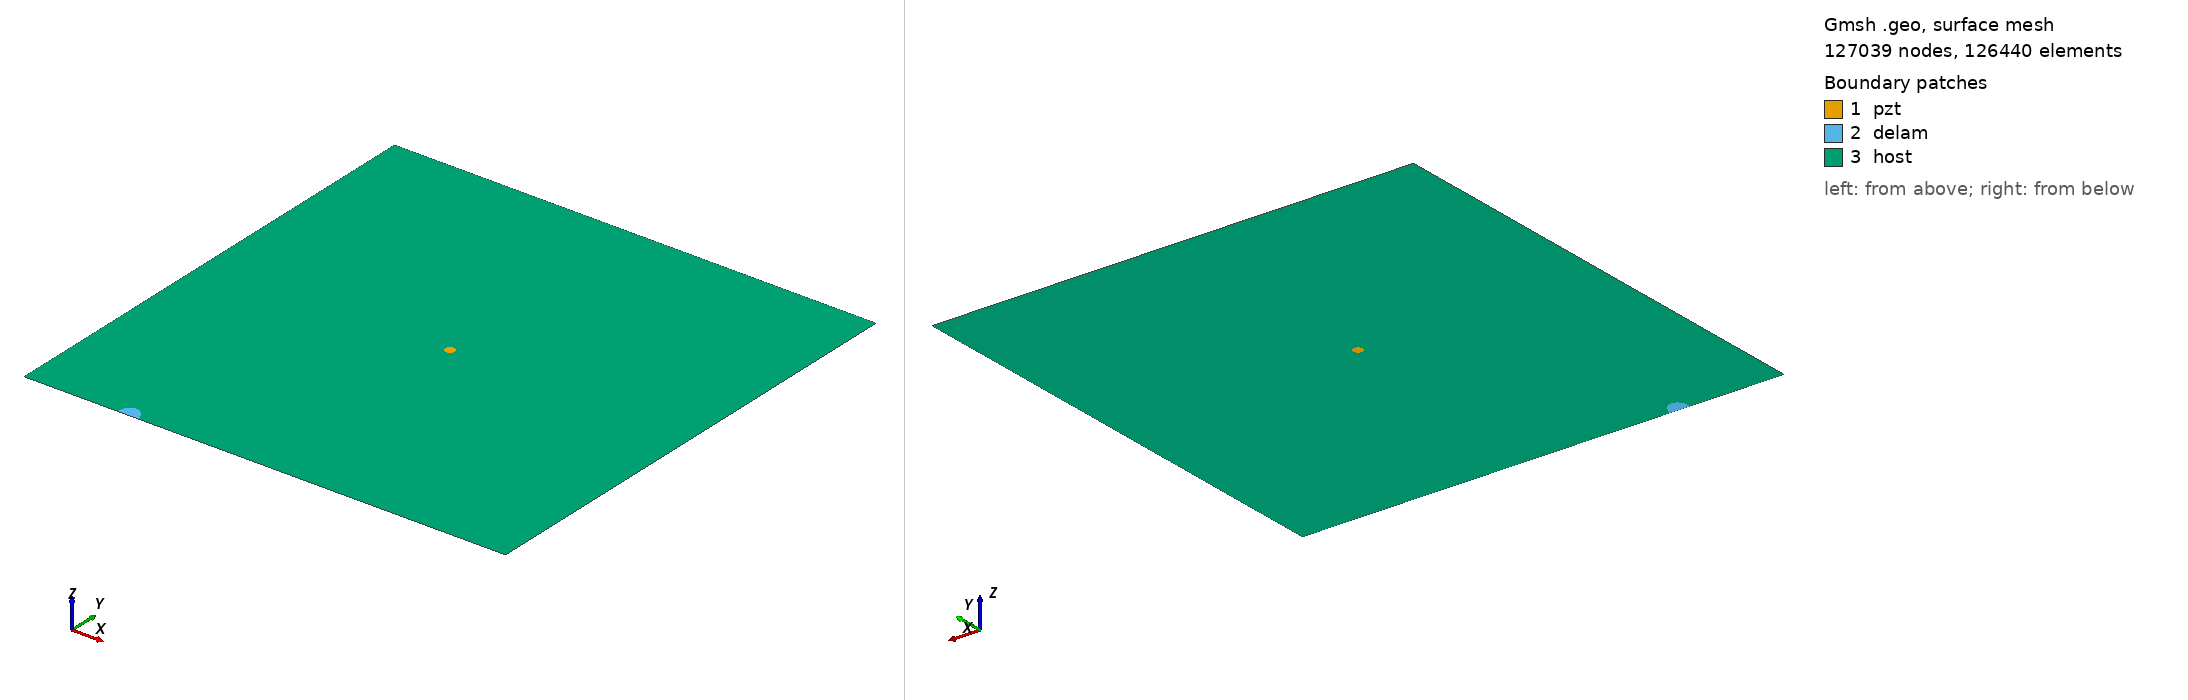

Gmsh geometry script, surface-meshed: 127039 nodes, 126440 surface elements. Boundary patches (legend numbers): 1 pzt, 2 delam, 3 host. Left view from above one corner, right view from below the opposite corner. Legend entries are the model's physical surfaces. The drawing asked Gmsh for element sizes between 1% and 20% of the model's largest extent; the script's own settings can give other sizes.

=== m2_rand_single_delam_252.geo (drawn) ===
SetFactory("OpenCASCADE");
L=0.500000; 
W=0.500000; 
a=0.013348; 
b=0.010297; 
x=0.108033; 
y=0.000125; 
alpha=0.599879 *Pi; 
r=0.005000; 
xpzt=0.250000; 
ypzt=0.250000; 
//+
Point(1) = {0, 0, 0, 1.0};
//+
Point(2) = {L, 0, 0, 1.0};
//+
Point(3) = {L, W, 0, 1.0};
//+
Point(4) = {0, W, 0, 1.0};
//+
Line(1) = {1, 2};
//+
Line(2) = {2, 3};
//+
Line(3) = {3, 4};
//+
Line(4) = {4, 1};
//+
Circle(5) = {xpzt, ypzt, -0, r, 0, 2*Pi};
//+
Ellipse(6) = {x, y, -0, a, b, 0, 2*Pi};
//+
Rotate {{0, 0, 1}, {x, y, 0}, alpha} {
  Curve{6}; 
}
//+
BooleanDifference{ Curve{6}; Delete; }{ Curve{1}; }
//+
Delete {
  Curve{7}; 
}
//+
Delete {
  Curve{1}; 
}
//+
Line(9) = {7, 8};
//+
Line(10) = {1, 7};
//+
Line(11) = {8, 2};
//+
Curve Loop(1) = {5};
//+
Plane Surface(1) = {1};
//+
Curve Loop(2) = {9, 8, 6};
//+
Plane Surface(2) = {2};
//+
Curve Loop(3) = {10, -6, -8, 11, 2, 3, 4};
//+
Curve Loop(4) = {5};
//+
Plane Surface(3) = {3, 4};
//+
Point(9) = {xpzt, ypzt, 0, 1.0};
//+
Point{9} In Surface {1};// mesh node at centre of pzt
//+
Physical Surface("pzt") = {1};
//+
Physical Surface("delam") = {2};
//+
Physical Surface("host") = {3};

Mesh.Algorithm = 6; // Frontal
Mesh.CharacteristicLengthFactor = 0.034000;
Mesh.CharacteristicLengthMin = 0.001000;
Mesh.CharacteristicLengthMax = 0.200000;
Mesh.RecombineAll = 1; // Apply recombination algorithm
Mesh.SubdivisionAlgorithm = 1; // 1: all quadrangles
Mesh.Smoothing = 1;
